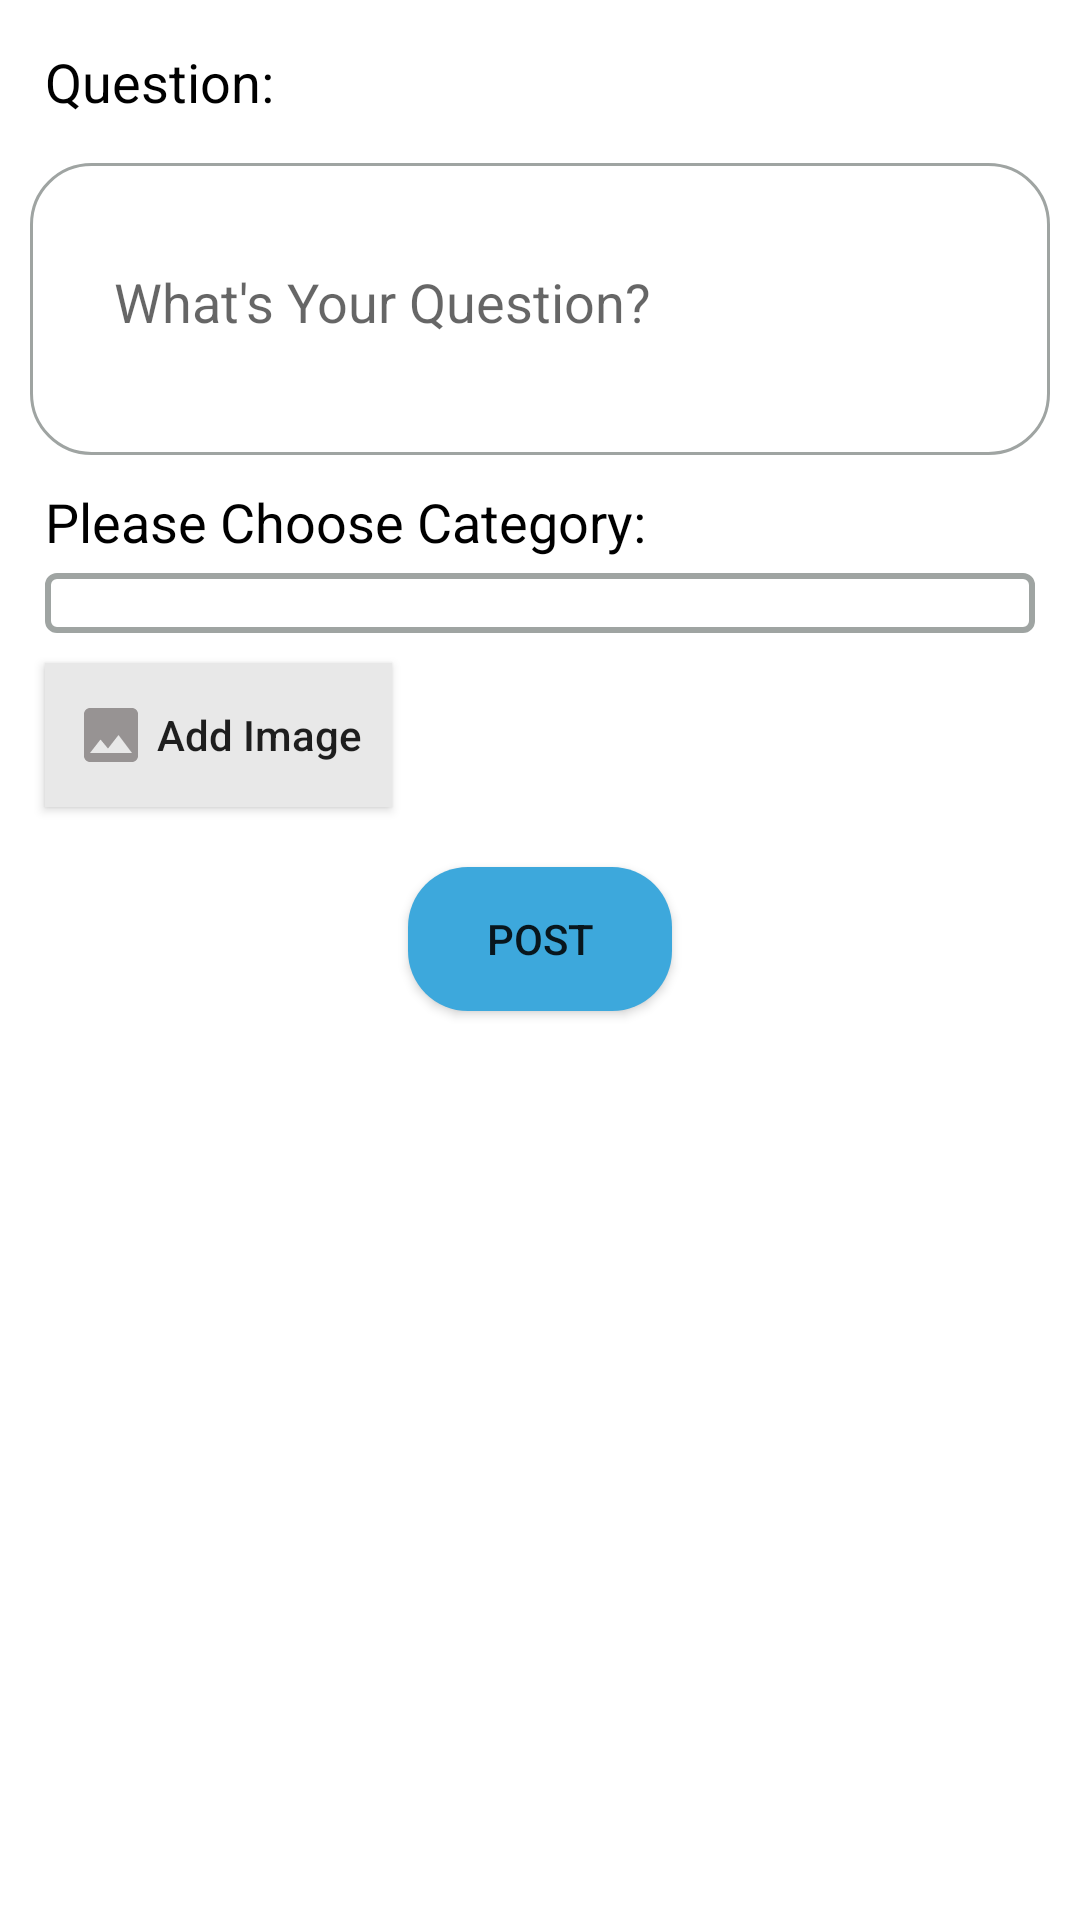

Reconstruct the res/layout file that produces this screen, plus the resources it refers to.
<!-- AndroidManifest.xml: application theme AppTheme -->
<!-- res/layout/activity_add_question.xml -->
<?xml version="1.0" encoding="utf-8"?>
<LinearLayout xmlns:android="http://schemas.android.com/apk/res/android"
    xmlns:app="http://schemas.android.com/apk/res-auto"
    xmlns:tools="http://schemas.android.com/tools"
    android:layout_width="match_parent"
    android:layout_height="match_parent"
    android:background="#ffffff"
    android:divider="#000"
    android:orientation="vertical"
    tools:context="com.example.dev.techbuck.AddQuestion">

    <TextView
        android:layout_width="wrap_content"
        android:layout_height="wrap_content"
        android:layout_marginBottom="5dp"
        android:layout_marginLeft="15dp"
        android:layout_marginTop="15dp"
        android:text="Question:"
        android:textColor="#000"
        android:textSize="18sp" />

    <RelativeLayout
        android:layout_width="match_parent"
        android:layout_height="wrap_content"
        android:orientation="horizontal"
        android:padding="3dp"
        android:layout_margin="10dp"
        android:background="@drawable/edittext_border">

        <EditText
            android:id="@+id/question"
            android:layout_width="match_parent"
            android:layout_height="wrap_content"
            android:layout_marginBottom="5dp"
            android:layout_marginLeft="15dp"
            android:layout_marginRight="15dp"
            android:backgroundTint="#fff"
            android:hint="What's Your Question? "
            android:minLines="3"
            android:layout_toLeftOf="@+id/mic"
            android:padding="10dp" />
        <ImageButton
            android:layout_width="40dp"
            android:id="@+id/mic"
            android:layout_height="40dp"
            android:src="@drawable/ic_mic_none_black_24dp"
            android:layout_alignParentRight="true"
            android:background="#fff"
            android:layout_marginRight="10dp"
            android:scaleType="fitXY"
            android:layout_marginTop="20dp"
            android:foregroundGravity="center_vertical"

            />
    </RelativeLayout>

    <TextView
        android:layout_width="wrap_content"
        android:layout_height="wrap_content"
        android:layout_marginBottom="5dp"
        android:layout_marginLeft="15dp"
        android:text="Please Choose Category:"
        android:textColor="#000"
        android:textSize="18sp" />

    <Spinner
        android:id="@+id/catspiner"
        android:layout_width="match_parent"
        android:layout_height="wrap_content"
        android:layout_marginLeft="15dp"
        android:layout_marginRight="15dp"
        android:autofillHints="Please Choose Category"
        android:padding="10dp"
        android:background="@drawable/spinner_border"
        />

    <Button
        android:id="@+id/btn_iamge"
        android:layout_width="wrap_content"
        android:layout_height="wrap_content"
        android:layout_marginLeft="15dp"
        android:layout_marginTop="10dp"
        android:background="#e8e8e8"
        android:drawableLeft="@drawable/image"
        android:padding="10dp"
        android:text=" Add Image"
        android:textAllCaps="false" />

    <ImageView
        android:id="@+id/image"
        android:layout_width="200dp"
        android:layout_height="150dp"
        android:layout_gravity="center"
        android:layout_margin="15dp"
        android:layout_marginEnd="17dp"
        android:layout_marginLeft="15dp"
        android:layout_marginRight="17dp"
        android:layout_marginStart="15dp"
        android:background="#fff"
        android:scaleType="fitXY"
        android:visibility="gone" />

    <Button
        android:id="@+id/post"
        android:layout_width="wrap_content"
        android:layout_height="wrap_content"
        android:layout_gravity="center_horizontal"
        android:layout_marginTop="20dp"
        android:background="@drawable/button"
        android:text="Post" />

</LinearLayout>
<!-- resources referenced by this layout -->
<resources>
  <!-- drawable button (drawable) -->
  <?xml version="1.0" encoding="utf-8"?>
  <shape android:shape="rectangle"
      xmlns:android="http://schemas.android.com/apk/res/android"
      >
      <solid android:color="#3da8dc"></solid>
      <corners
          android:bottomRightRadius="20dp"
          android:topRightRadius="20dp"
          android:bottomLeftRadius="20dp"
          android:topLeftRadius="20dp"
          />
  
  </shape>
  <!-- drawable edittext_border (drawable) -->
  <?xml version="1.0" encoding="utf-8"?>
  <selector xmlns:android="http://schemas.android.com/apk/res/android">
  
  
      <item>
          <shape android:shape="rectangle">
              <solid android:color="#ffffff" />
              <stroke android:width="1dp" android:color="#9fa4a2" />
  
              <corners android:radius="20dp"
                  />
          </shape>
      </item>
  
  
  </selector>
  <!-- drawable image (drawable) -->
  <vector xmlns:android="http://schemas.android.com/apk/res/android"
          android:width="24dp"
          android:height="24dp"
          android:viewportWidth="24.0"
          android:viewportHeight="24.0">
      <path
          android:fillColor="#979393"
          android:pathData="M21,19V5c0,-1.1 -0.9,-2 -2,-2H5c-1.1,0 -2,0.9 -2,2v14c0,1.1 0.9,2 2,2h14c1.1,0 2,-0.9 2,-2zM8.5,13.5l2.5,3.01L14.5,12l4.5,6H5l3.5,-4.5z"/>
  </vector>
  <!-- drawable spinner_border (drawable) -->
  <?xml version="1.0" encoding="utf-8"?>
  <selector xmlns:android="http://schemas.android.com/apk/res/android">
  
      <item><layer-list>
          <item>
              <shape>
                  <solid
                      android:color="#fff">
                  </solid>
  
                  <corners android:radius="3dp" />
  
                  <padding
                      android:bottom="10dp"
                      android:left="10dp"
                      android:right="10dp"
                      android:top="10dp" />
                  <stroke
                      android:width="2dp"
                      android:color="#9fa4a2"/>
              </shape>
          </item>
          </layer-list></item>
  </selector>
  <style name="AppTheme" parent="Theme.AppCompat.Light.DarkActionBar">
          
          <item name="colorPrimary">@color/colorPrimary</item>
          <item name="colorPrimaryDark">@color/colorPrimaryDark</item>
          <item name="colorAccent">@color/colorAccent</item>
      </style>
  <color name="colorPrimary">#079de6</color>
  <color name="colorPrimaryDark">#079de6</color>
  <color name="colorAccent">#FF4081</color>
</resources>
